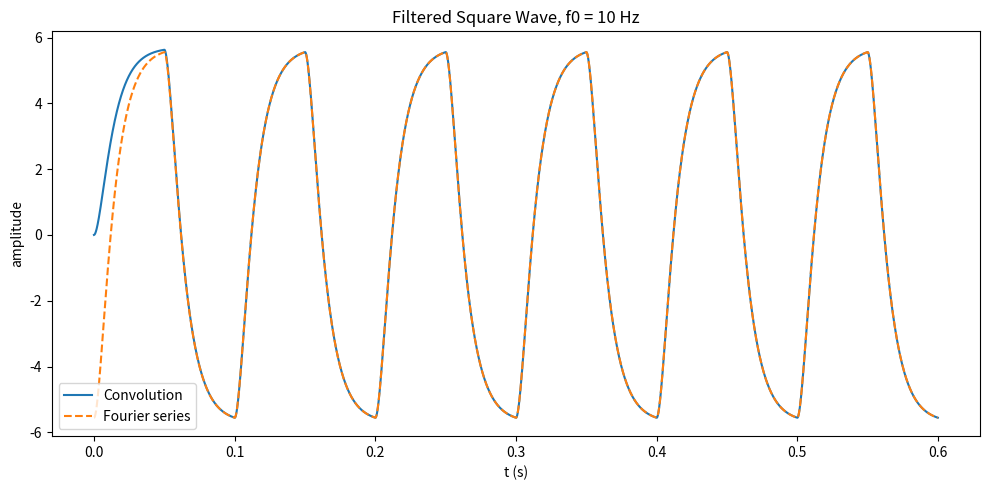
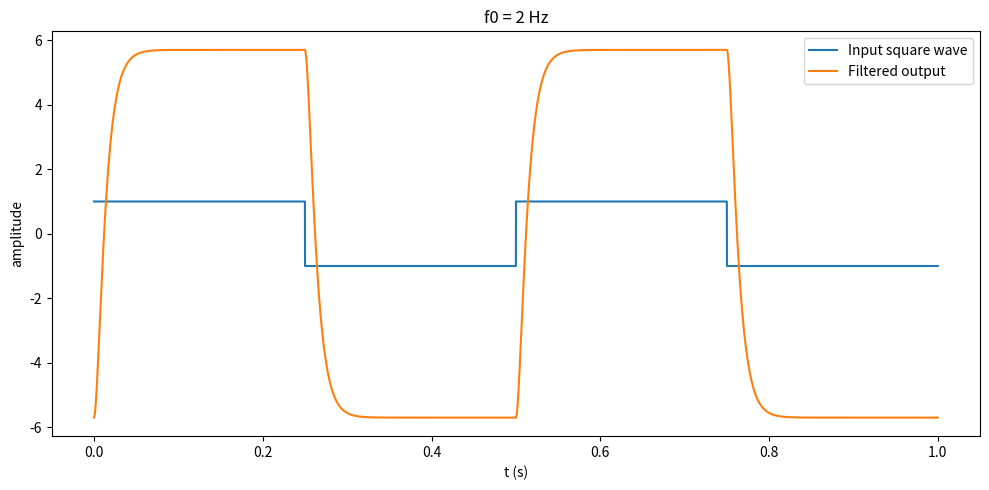
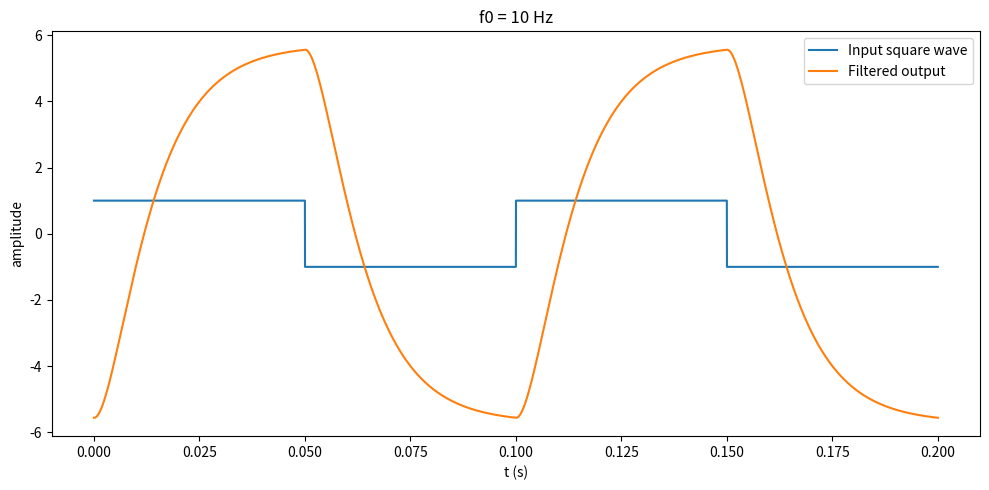
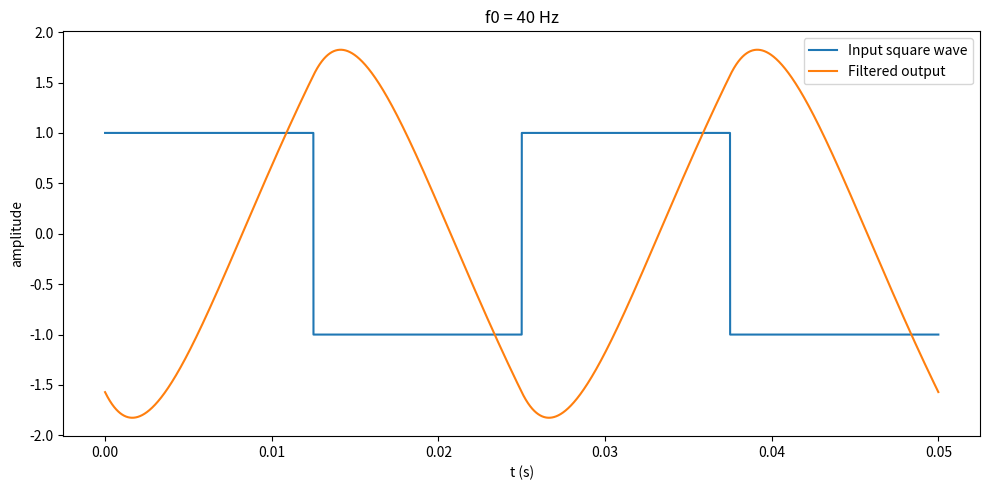

These figures' Python source, in order:
import numpy as np
import matplotlib.pyplot as plt
from scipy.io import wavfile


A = 1.0
f0 = 10.0
w0 = 2*np.pi*f0
T0 = 1.0/f0

def square_wave(t, T):
    sq = np.zeros_like(t)
    for i in range(len(t)):
        rem = t[i] % T
        if rem < T/2:
            sq[i] = A
        else: 
            sq[i] = -A

    return sq


tau1, tau2, G = 10e-3, 4.7e-3, 5.7

def H(f):
    jw = 1j*2*np.pi*f
    return G / ((1 + jw*tau1) * (1 + jw*tau2))

def y_fs(t, f0, N=99):
    w0 = 2*np.pi*f0
    y = np.zeros_like(t)
    for k in range(1, 2*N, 2):
        Hk = H(k*f0)
        y = y + (4*A/(np.pi*k)) * np.abs(Hk) * np.sin(k*w0*t + np.angle(Hk))
    return y

def y_conv(f0, dt=5e-5):
    nper = 6
    t = np.arange(0, nper/f0, dt)
    x = np.sign(np.sin(2*np.pi*f0*t)); x[x == 0] = 1
    th = np.arange(0, 12*tau1, dt)
    h = G/(tau1 - tau2) * (np.exp(-th/tau1) - np.exp(-th/tau2))
    yc = np.convolve(x, h)[:len(t)] * dt
    return t, yc

# f0 = 10 Hz
tc, yc = y_conv(10.0)

fig2, ax2 = plt.subplots(figsize=(10, 5))
ax2.plot(tc, yc, label='Convolution')
ax2.plot(tc, y_fs(tc, 10.0), '--', label='Fourier series')
ax2.set_title('Filtered Square Wave, f0 = 10 Hz')
ax2.set_xlabel('t (s)')
ax2.set_ylabel('amplitude')
ax2.legend()
fig2.tight_layout()

#  f0 plots
for f in [2, 10, 40]:
    tt = np.arange(0, 2/f, 1/f/10000)
    fig, ax = plt.subplots(figsize=(10, 5))
    ax.plot(tt, square_wave(tt, 1/f), label='Input square wave')
    ax.plot(tt, y_fs(tt, f), label='Filtered output')
    ax.set_title(f'f0 = {f} Hz')
    ax.set_xlabel('t (s)')
    ax.set_ylabel('amplitude')
    ax.legend()
    fig.tight_layout()

# values
for f in [2, 10, 40]:
    print(f'f0 = {f} Hz:', [round(abs(H(k*f)), 3) for k in [1, 3, 5, 7, 9]])

plt.show()
